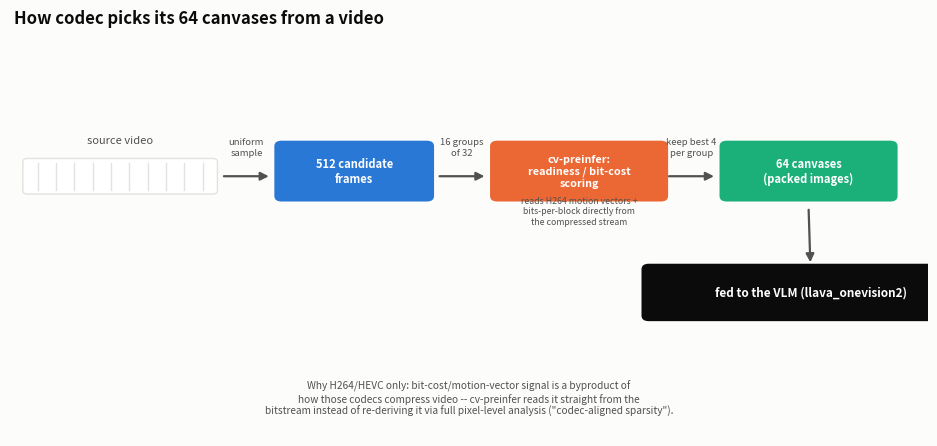

The script that saved this image: (Note: this script raises an exception after producing the figure.)
#!/usr/bin/env python3
"""Generates codec_canvas_concept.png: a schematic of how the codec
backend's cv-preinfer tool goes from a video to its 64 output canvases
(512 candidate frames -> readiness/bit-cost scoring -> keep the best 64).
No GPU/model needed -- pure illustration from already-documented
mechanics (see SMOKE_TEST.md).
"""

from __future__ import annotations

from pathlib import Path

import matplotlib

matplotlib.use("Agg")
import matplotlib.pyplot as plt  # noqa: E402
from matplotlib.patches import FancyArrowPatch, FancyBboxPatch  # noqa: E402

SURFACE = "#fcfcfb"
TEXT_PRIMARY = "#0b0b0b"
TEXT_SECONDARY = "#52514e"
BLUE = "#2a78d6"
ORANGE = "#eb6834"
AQUA = "#1baf7a"
GRID = "#e3e2dd"


def box(ax, x, y, w, h, text, color, textcolor="white", fontsize=8.5):
    rect = FancyBboxPatch(
        (x, y), w, h, boxstyle="round,pad=0.02,rounding_size=0.08",
        linewidth=0, facecolor=color, zorder=2,
    )
    ax.add_patch(rect)
    ax.text(x + w / 2, y + h / 2, text, ha="center", va="center", fontsize=fontsize,
            color=textcolor, fontweight="bold", zorder=3)


def arrow(ax, x0, y0, x1, y1, label=None):
    a = FancyArrowPatch((x0, y0), (x1, y1), arrowstyle="-|>", mutation_scale=12,
                         linewidth=1.6, color=TEXT_SECONDARY, zorder=2)
    ax.add_patch(a)
    if label:
        ax.text((x0 + x1) / 2, y0 + 0.28, label, ha="center", va="bottom",
                fontsize=6.8, color=TEXT_SECONDARY, style="italic")


def main():
    fig, ax = plt.subplots(figsize=(9.5, 4.6), facecolor=SURFACE)
    ax.set_facecolor(SURFACE)
    ax.set_xlim(0, 10)
    ax.set_ylim(0, 5)
    ax.axis("off")

    # Timeline strip representing the source video.
    ax.add_patch(FancyBboxPatch((0.15, 3.55), 2.1, 0.5, boxstyle="round,pad=0.01,rounding_size=0.05",
                                 linewidth=1, edgecolor=GRID, facecolor="white", zorder=1))
    for i in range(10):
        ax.plot([0.3 + i * 0.2, 0.3 + i * 0.2], [3.6, 4.0], color=GRID, linewidth=1, zorder=1)
    ax.text(1.2, 4.28, "source video", ha="center", fontsize=8, color=TEXT_SECONDARY)

    arrow(ax, 2.3, 3.8, 2.85, 3.8, "uniform\nsample")
    box(ax, 2.9, 3.45, 1.7, 0.85, "512 candidate\nframes", BLUE, fontsize=8)

    arrow(ax, 4.65, 3.8, 5.2, 3.8, "16 groups\nof 32")
    box(ax, 5.25, 3.45, 1.9, 0.85, "cv-preinfer:\nreadiness / bit-cost\nscoring", ORANGE, fontsize=7.8)
    ax.text(6.2, 3.1, "reads H264 motion vectors +\nbits-per-block directly from\nthe compressed stream",
            ha="center", fontsize=6.3, color=TEXT_SECONDARY, style="italic")

    arrow(ax, 7.15, 3.8, 7.7, 3.8, "keep best 4\nper group")
    box(ax, 7.75, 3.45, 1.9, 0.85, "64 canvases\n(packed images)", AQUA, fontsize=8)

    ax.add_patch(FancyArrowPatch((8.7, 3.35), (8.72, 2.5), arrowstyle="-|>", mutation_scale=12,
                                  linewidth=1.6, color=TEXT_SECONDARY, zorder=2))
    box(ax, 6.9, 1.7, 3.65, 0.8, "fed to the VLM (llava_onevision2)", TEXT_PRIMARY, fontsize=8.5)

    ax.text(
        5, 0.55,
        "Why H264/HEVC only: bit-cost/motion-vector signal is a byproduct of\n"
        "how those codecs compress video -- cv-preinfer reads it straight from the\n"
        "bitstream instead of re-deriving it via full pixel-level analysis (\"codec-aligned sparsity\").",
        ha="center", va="center", fontsize=7.3, color=TEXT_SECONDARY,
    )

    fig.suptitle("How codec picks its 64 canvases from a video", x=0.02, y=0.98, ha="left",
                 fontsize=12, fontweight="bold", color=TEXT_PRIMARY)
    fig.tight_layout(rect=(0, 0.02, 1, 0.9))

    out_png = Path(__file__).parent / "codec_canvas_concept.png"
    fig.savefig(out_png, dpi=170, facecolor=SURFACE)
    print(f"wrote {out_png}")


if __name__ == "__main__":
    main()
